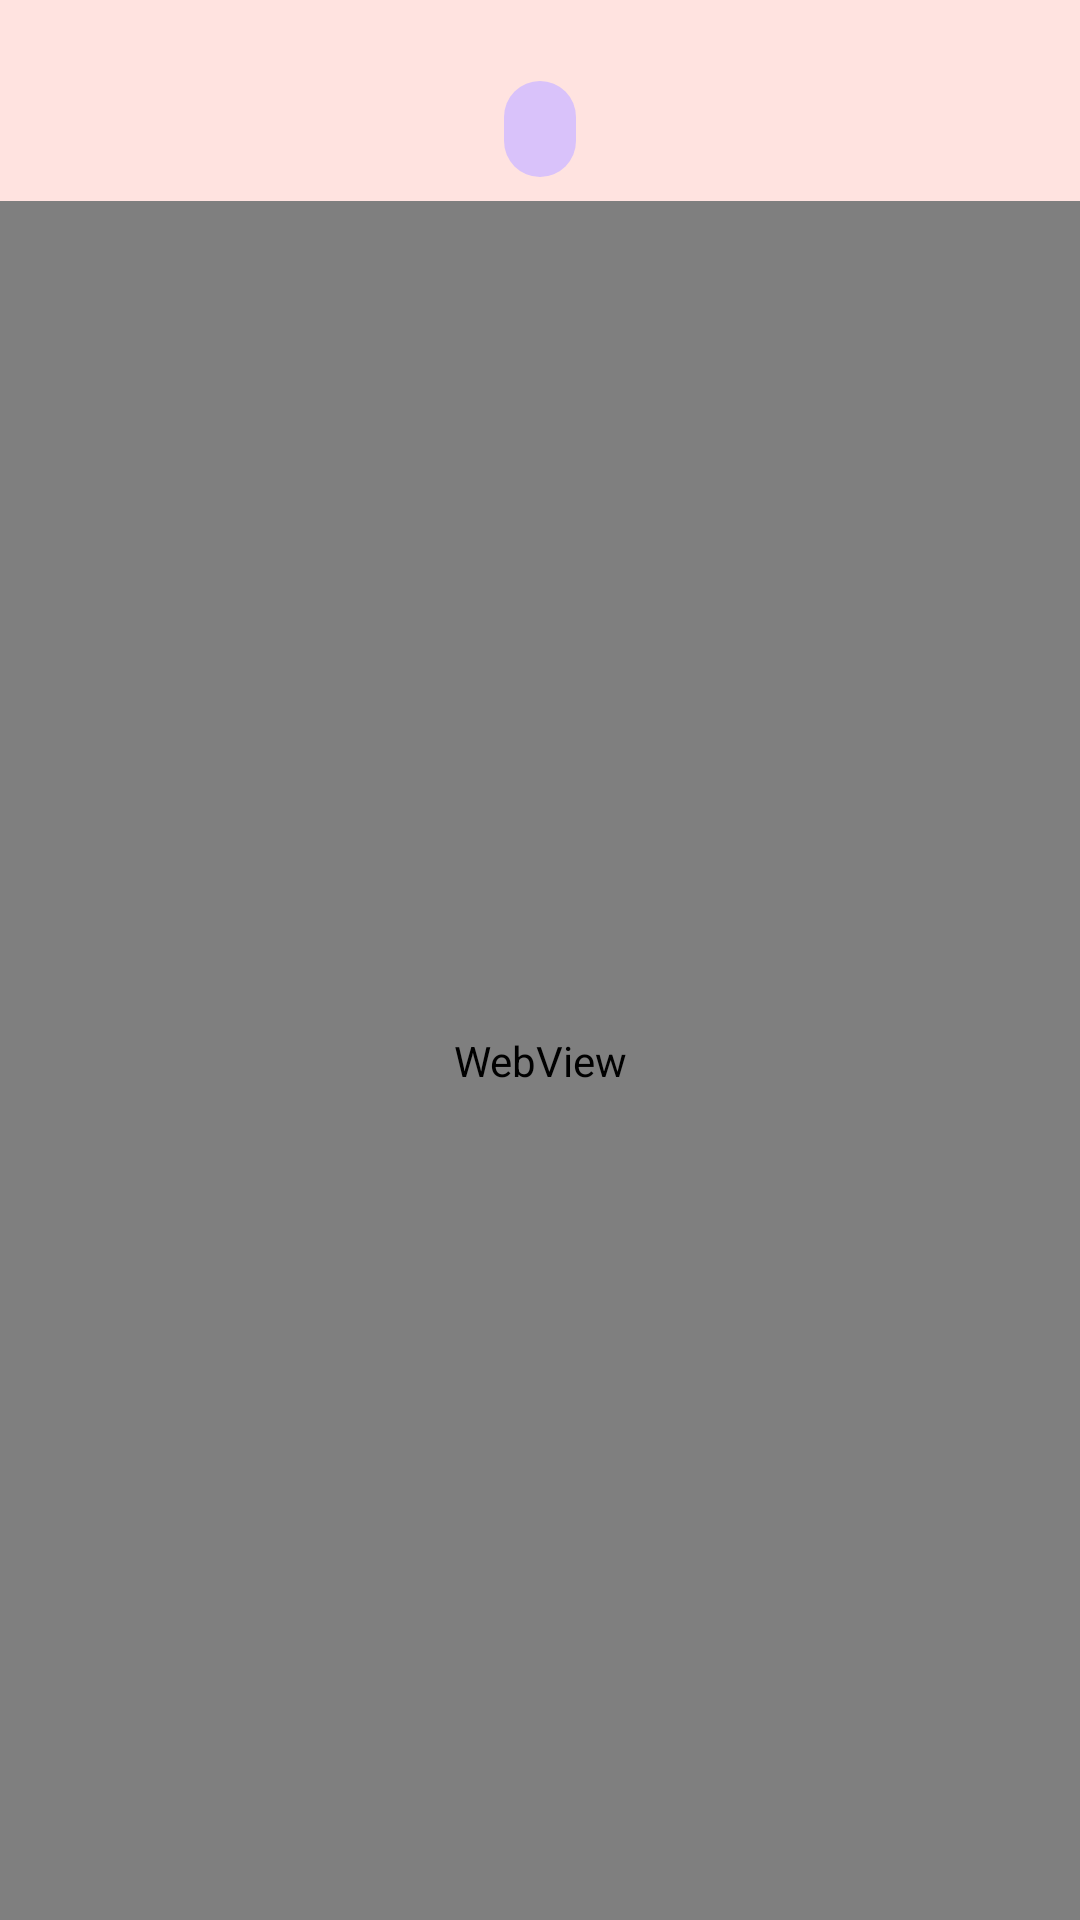

Produce the Android XML layout that renders to this screen, including the resource entries it uses.
<!-- AndroidManifest.xml: application theme Theme.BLEOffers -->
<!-- res/layout/activity_offer.xml -->
<?xml version="1.0" encoding="utf-8"?>
<androidx.constraintlayout.widget.ConstraintLayout
    xmlns:android="http://schemas.android.com/apk/res/android"
    xmlns:app="http://schemas.android.com/apk/res-auto"
    xmlns:tools="http://schemas.android.com/tools"
    android:layout_width="match_parent"
    android:layout_height="match_parent"
    tools:context=".OfferActivity">

    <androidx.appcompat.widget.LinearLayoutCompat
        android:id="@+id/linearLayoutCompat3"
        android:layout_width="match_parent"
        android:layout_height="wrap_content"
        android:gravity="center"
        android:orientation="vertical"
        android:background="@color/bgLight"
        app:layout_constraintEnd_toEndOf="parent"
        app:layout_constraintStart_toStartOf="parent"
        app:layout_constraintTop_toTopOf="parent">

        <TextView
            android:id="@+id/tvTitle"
            android:layout_width="match_parent"
            android:layout_height="wrap_content"
            android:justificationMode="inter_word"
            android:layout_marginStart="16dp"
            android:layout_marginEnd="16dp"
            android:letterSpacing="0.05"
            android:textSize="14sp"
            android:textColor="@color/text"
            tools:text="@string/txt_offer"/>

        <com.google.android.material.chip.Chip
            android:id="@+id/chipCodeOf"
            android:layout_width="wrap_content"
            android:layout_height="wrap_content"
            android:checked="true"
            tools:text="CODE OFFER"
            style="@style/Widget.MaterialComponents.Chip.Choice"/>

    </androidx.appcompat.widget.LinearLayoutCompat>

    <WebView
        android:id="@+id/webView"
        android:layout_width="match_parent"
        android:layout_height="0dp"
        app:layout_constraintBottom_toBottomOf="parent"
        app:layout_constraintEnd_toEndOf="parent"
        app:layout_constraintHorizontal_bias="0.5"
        app:layout_constraintStart_toStartOf="parent"
        app:layout_constraintTop_toBottomOf="@+id/linearLayoutCompat3" />

</androidx.constraintlayout.widget.ConstraintLayout>
<!-- resources referenced by this layout -->
<resources>
  <color name="bgLight">#FFFFE3E0</color>
  <color name="text">#FF1f1300</color>
  <string name="txt_offer">Tienes una oferta para el producto mostrado. A continuación, copia el siguiene código e ingrésalo en tu compra para obtener un descuento:</string>
  <style name="Theme.BLEOffers" parent="Theme.MaterialComponents.DayNight.DarkActionBar">
          
          <item name="colorPrimary">@color/purple_500</item>
          <item name="colorPrimaryVariant">@color/purple_700</item>
          <item name="colorOnPrimary">@color/white</item>
          
          <item name="colorSecondary">@color/teal_200</item>
          <item name="colorSecondaryVariant">@color/teal_700</item>
          <item name="colorOnSecondary">@color/black</item>
          
          <item name="android:statusBarColor">?attr/colorPrimaryVariant</item>
          
      </style>
  <color name="purple_500">#FF6200EE</color>
  <color name="purple_700">#FF3700B3</color>
  <color name="white">#FFFFFFFF</color>
  <color name="teal_200">#FF03DAC5</color>
  <color name="teal_700">#FF018786</color>
  <color name="black">#FF000000</color>
</resources>
